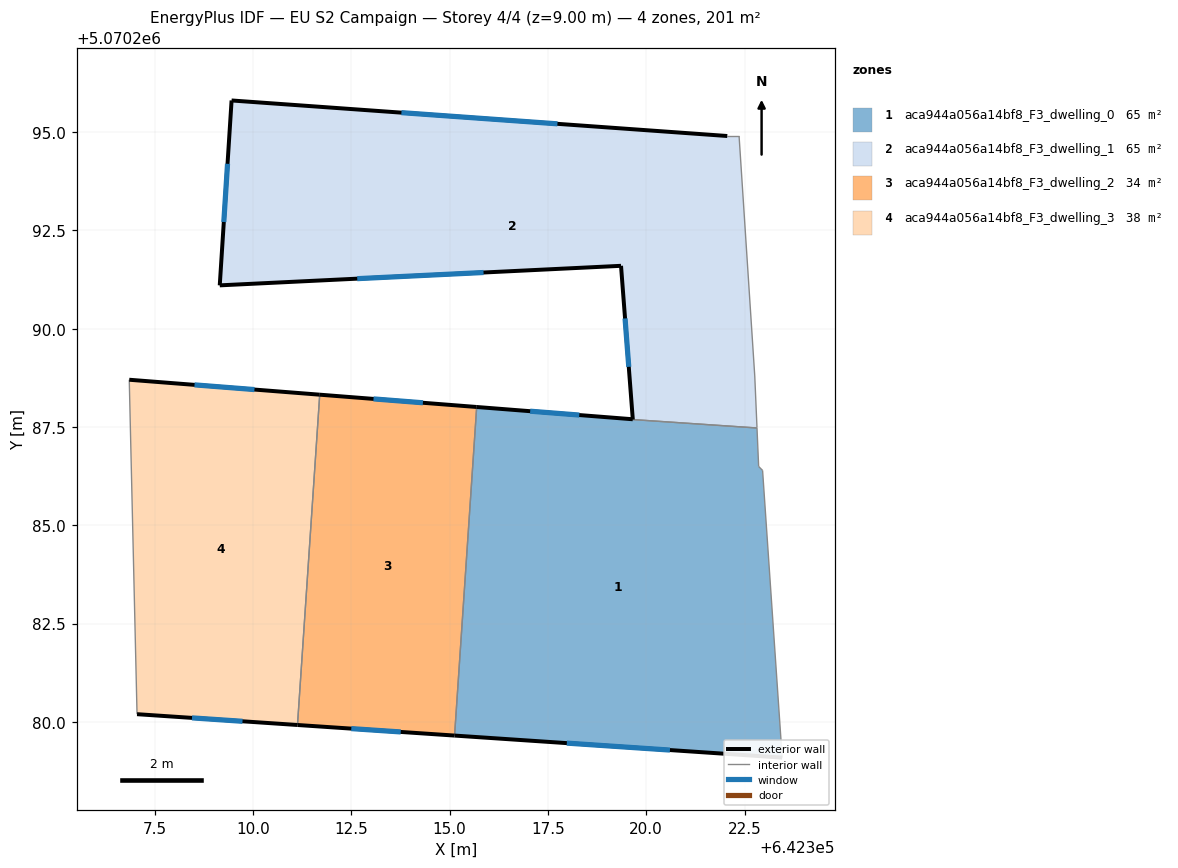
=== STOREY PLAN SPEC (per zone: floor XY polygon, exterior-wall plan segments, windows/doors) ===
zone 1: aca944a056a14bf8_F3_dwelling_0  (64.8 m²)
  floor: (642322.82, 5070287.47) (642322.86, 5070286.50) (642322.96, 5070286.40) (642323.46, 5070279.09) (642315.12, 5070279.65) (642315.69, 5070288.01) (642319.66, 5070287.69)
  exterior wall: (642315.12, 5070279.65) – (642323.46, 5070279.09)  [8.4 m]
    window: (642317.98, 5070279.46) – (642320.60, 5070279.28)  [2.5 m²]
  exterior wall: (642319.66, 5070287.70) – (642315.69, 5070288.01)  [4.0 m]
    window: (642318.30, 5070287.80) – (642317.05, 5070287.90)  [1.2 m²]
  interior walls: 6
zone 2: aca944a056a14bf8_F3_dwelling_1  (64.6 m²)
  floor: (642322.36, 5070294.90) (642322.76, 5070288.80) (642322.82, 5070287.47) (642319.66, 5070287.69) (642319.36, 5070291.60) (642309.15, 5070291.10) (642309.45, 5070295.81) (642322.06, 5070294.90)
  exterior wall: (642309.15, 5070291.10) – (642319.36, 5070291.60)  [10.2 m]
    window: (642312.65, 5070291.27) – (642315.86, 5070291.43)  [3.0 m²]
  exterior wall: (642309.45, 5070295.81) – (642309.15, 5070291.10)  [4.7 m]
    window: (642309.35, 5070294.19) – (642309.26, 5070292.71)  [1.4 m²]
  exterior wall: (642322.06, 5070294.90) – (642309.45, 5070295.81)  [12.6 m]
    window: (642317.74, 5070295.21) – (642313.77, 5070295.50)  [3.8 m²]
  exterior wall: (642319.36, 5070291.60) – (642319.66, 5070287.70) – (642319.66, 5070287.69)  [3.9 m]
    window: (642319.46, 5070290.26) – (642319.56, 5070289.03) – (642319.56, 5070289.03)  [1.2 m²]
  interior walls: 4
zone 3: aca944a056a14bf8_F3_dwelling_2  (33.6 m²)
  floor: (642315.69, 5070288.01) (642315.68, 5070287.96) (642315.12, 5070279.65) (642311.13, 5070279.92) (642311.69, 5070288.32)
  exterior wall: (642315.69, 5070288.01) – (642311.69, 5070288.32)  [4.0 m]
    window: (642314.32, 5070288.12) – (642313.06, 5070288.21)  [1.2 m²]
  exterior wall: (642311.13, 5070279.92) – (642315.12, 5070279.65)  [4.0 m]
    window: (642312.50, 5070279.83) – (642313.76, 5070279.74)  [1.2 m²]
  interior walls: 3
zone 4: aca944a056a14bf8_F3_dwelling_3  (37.8 m²)
  floor: (642311.69, 5070288.32) (642311.13, 5070279.92) (642307.05, 5070280.20) (642306.85, 5070288.70)
  exterior wall: (642307.05, 5070280.20) – (642311.13, 5070279.92)  [4.1 m]
    window: (642308.45, 5070280.10) – (642309.73, 5070280.01)  [1.2 m²]
  exterior wall: (642311.69, 5070288.32) – (642306.85, 5070288.70)  [4.9 m]
    window: (642310.03, 5070288.45) – (642308.51, 5070288.57)  [1.4 m²]
  interior walls: 2

=== DERIVED (storey summary) ===
Building: EU S2 Campaign
Storey: 4 of 4  (floor level z = 9.00 m)
Storey gross floor area: 200.9 m²
Zones on this storey: 4
  - aca944a056a14bf8_F3_dwelling_0: floor 64.8 m²; exterior wall 12.3 m (37.0 m²); 2 window(s) 3.7 m²; WWR 9.9%
  - aca944a056a14bf8_F3_dwelling_1: floor 64.6 m²; exterior wall 31.5 m (94.5 m²); 4 window(s) 9.4 m²; WWR 9.9%
  - aca944a056a14bf8_F3_dwelling_2: floor 33.6 m²; exterior wall 8.0 m (24.0 m²); 2 window(s) 2.4 m²; WWR 9.9%
  - aca944a056a14bf8_F3_dwelling_3: floor 37.8 m²; exterior wall 9.0 m (26.9 m²); 2 window(s) 2.7 m²; WWR 9.9%
Zone adjacency (shared interzone walls):
  - aca944a056a14bf8_F3_dwelling_0 ↔ aca944a056a14bf8_F3_dwelling_1
  - aca944a056a14bf8_F3_dwelling_0 ↔ aca944a056a14bf8_F3_dwelling_2
  - aca944a056a14bf8_F3_dwelling_2 ↔ aca944a056a14bf8_F3_dwelling_3